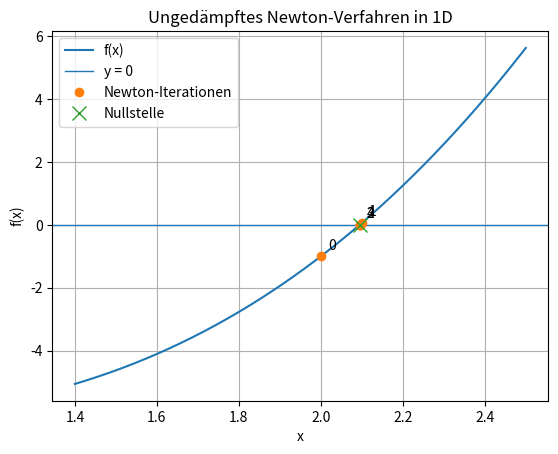

Write the Python code that produced this figure.
# -*- coding: utf-8 -*-
"""
newton_1d_ungedaempft.py

Aufgabenstellung
================
Gegeben ist die nichtlineare Gleichung

    f(x) = x**3 - 2*x - 5 = 0.

Gesucht ist eine Nullstelle von f mit dem ungedämpften Newton-Verfahren.
Zusätzlich soll der Iterationsverlauf geplottet werden.

Hinweis für die Prüfung:
- f(x) oben austauschen
- Startwert x0, Toleranz und max_iter anpassen
"""

import numpy as np
import sympy as sp
import matplotlib.pyplot as plt


# %% 1) Gegebene Werte und Funktion eintragen

x = sp.symbols("x")

# Nichtlineare Funktion. Das Beispiel ist bewusst nicht trivial, aber gut lösbar.
f_sp = x**3 - 2*x - 5

df_sp = sp.diff(f_sp, x)                 # Ableitung für Newton automatisch berechnen

# Numerische Funktionen aus den symbolischen Ausdrücken erzeugen
f = sp.lambdify(x, f_sp, modules="numpy")
df = sp.lambdify(x, df_sp, modules="numpy")

x0 = 2.0                                  # Startwert nahe der gesuchten Nullstelle
tol = 1e-10                               # Abbruchschranke
max_iter = 20                             # Maximale Anzahl Iterationen


# %% 2) Newton-Verfahren ohne Dämpfung

xs = [x0]                                 # Alle Iterationswerte für Tabelle und Plot speichern

for k in range(max_iter):
    xk = xs[-1]
    fx = f(xk)
    dfx = df(xk)

    delta = -fx / dfx                     # Newton-Korrektur: df(x_k)*delta = -f(x_k)
    x_next = xk + delta                   # Update: x_{k+1} = x_k + delta
    xs.append(float(x_next))

    print(
        "k={:2d}: x_k={: .12f}, f(x_k)={: .3e}, delta={: .3e}".format(
            k, xk, fx, delta
        )
    )

    if abs(f(x_next)) < tol or abs(delta) < tol:
        break

xs = np.array(xs)


# %% 3) Resultat ausgeben

print("\nSymbolische Funktion:")
print("f(x)  =", f_sp)
print("f'(x) =", df_sp)

print("\nResultat:")
print("Nullstelle x ≈ {:.12f}".format(xs[-1]))
print("f(x)        ≈ {:.3e}".format(f(xs[-1])))
print("Iterationen  =", len(xs) - 1)


# %% 4) Plot: Funktion und Iterationspunkte

x_plot = np.linspace(1.4, 2.5, 500)
y_plot = f(x_plot)

plt.figure()
plt.plot(x_plot, y_plot, label="f(x)")
plt.axhline(0, linewidth=1, label="y = 0")
plt.plot(xs, f(xs), "o", label="Newton-Iterationen")
plt.plot(xs[-1], f(xs[-1]), "x", markersize=10, label="Nullstelle")

# Iterationsnummern direkt neben die Punkte schreiben
for i, xi in enumerate(xs):
    plt.annotate(str(i), (xi, f(xi)), textcoords="offset points", xytext=(5, 5))

plt.xlabel("x")
plt.ylabel("f(x)")
plt.title("Ungedämpftes Newton-Verfahren in 1D")
plt.grid(True)
plt.legend()
plt.show()
